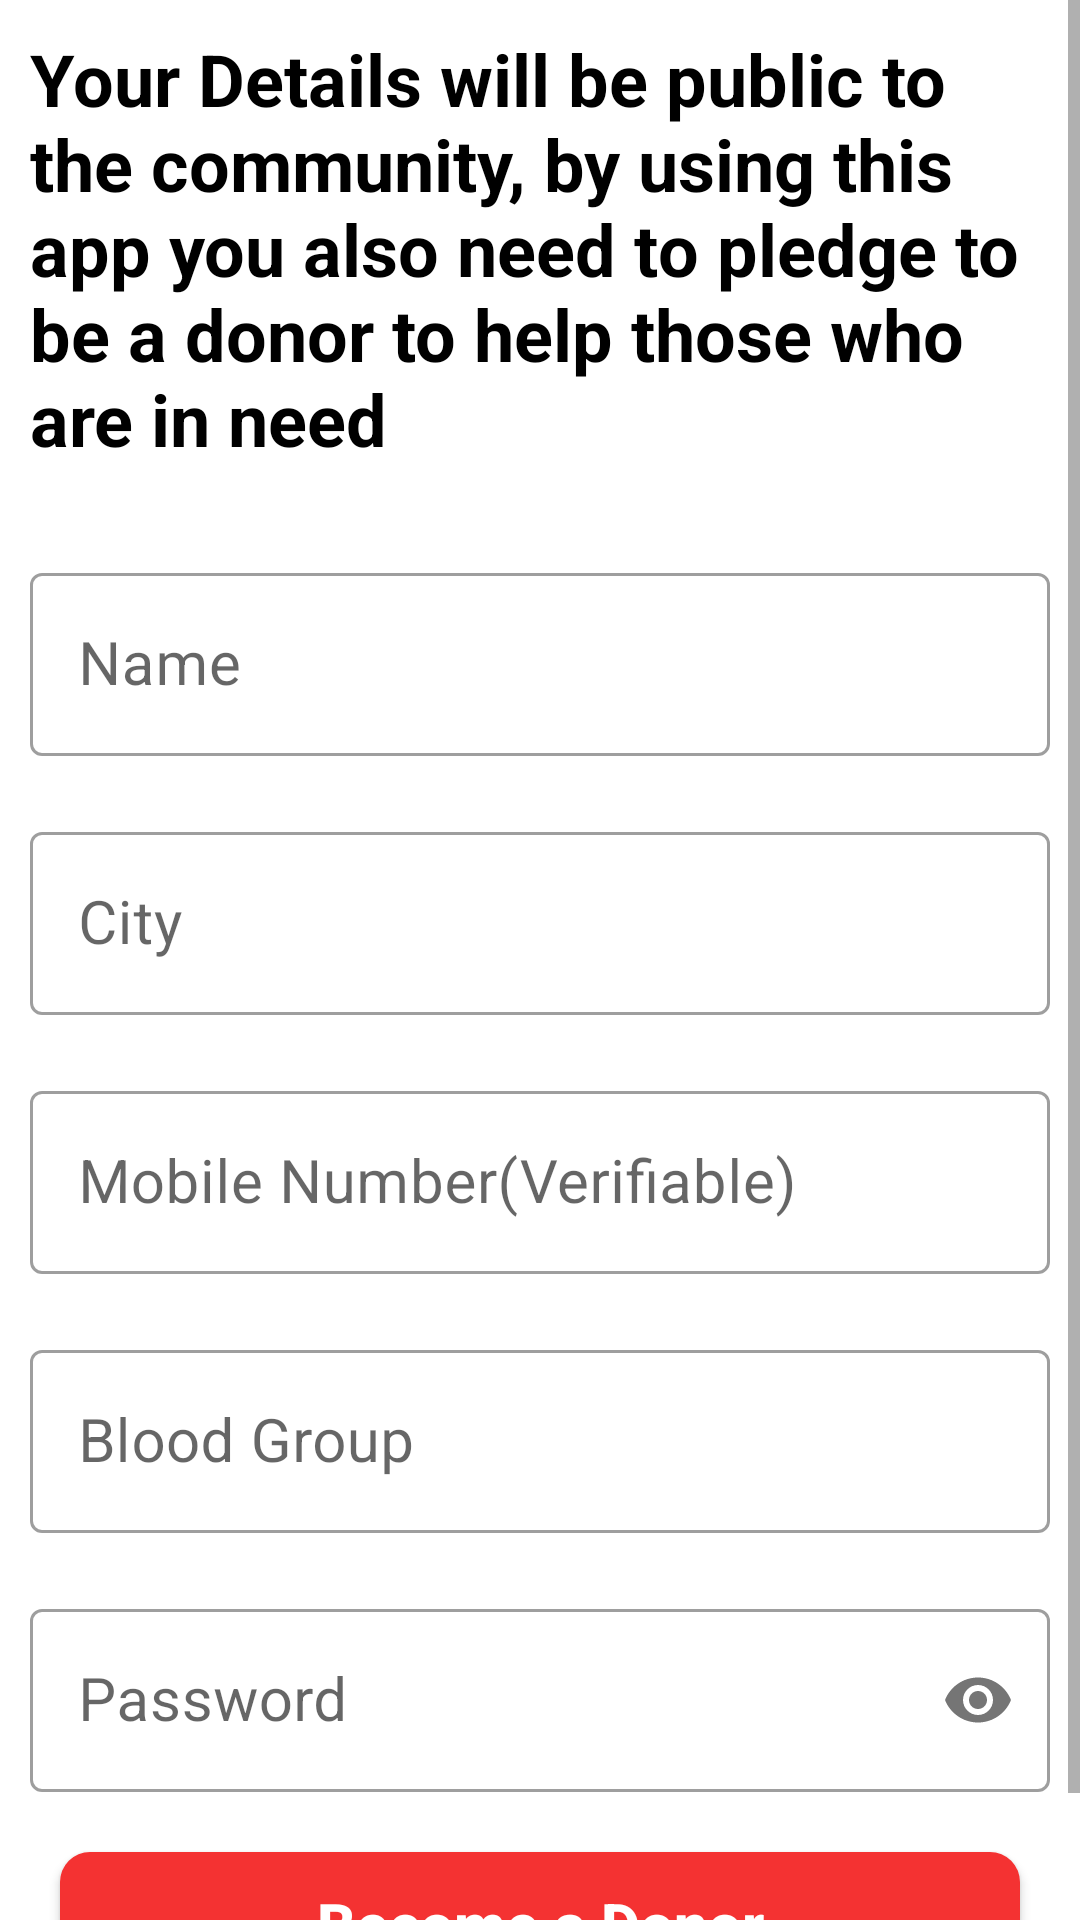

Produce the Android XML layout that renders to this screen, including the resource entries it uses.
<!-- AndroidManifest.xml: application theme Theme.Red_Bank -->
<!-- res/layout/activity_register.xml -->
<?xml version="1.0" encoding="utf-8"?>
<ScrollView xmlns:android="http://schemas.android.com/apk/res/android"
    xmlns:app="http://schemas.android.com/apk/res-auto"
    xmlns:tools="http://schemas.android.com/tools"
    android:layout_width="match_parent"
    android:layout_height="match_parent"
    android:background="@color/white"
    tools:context=".Activites.Register">

    <LinearLayout
        android:layout_width="match_parent"
        android:layout_height="wrap_content"
        android:layout_marginBottom="659dp"
        android:orientation="vertical"
        app:layout_constraintBottom_toBottomOf="parent"
        app:layout_constraintEnd_toEndOf="parent"
        app:layout_constraintStart_toStartOf="parent"
        app:layout_constraintTop_toTopOf="parent">

        <TextView
            android:textSize="24sp"
            android:padding="10dp"
            android:textStyle="bold"
            android:textColor="@color/black"
            android:layout_width="match_parent"
            android:layout_height="wrap_content"
            android:text="Your Details will be public to the community, by using this app you also need to pledge to be a donor to help those who are in need"
            />

        <com.google.android.material.textfield.TextInputLayout
            style="@style/Widget.MaterialComponents.TextInputLayout.OutlinedBox"
            android:layout_marginTop="20dp"
            android:layout_marginStart="10dp"
            android:layout_marginEnd="10dp"
            android:layout_width="match_parent"
            android:layout_height="wrap_content">

            <com.google.android.material.textfield.TextInputEditText
                android:id="@+id/name"
                android:textSize="20sp"
                android:textColor="@color/black"
                android:hint="Name"
                android:layout_width="match_parent"
                android:layout_height="wrap_content"/>

        </com.google.android.material.textfield.TextInputLayout>

        <com.google.android.material.textfield.TextInputLayout
            style="@style/Widget.MaterialComponents.TextInputLayout.OutlinedBox"
            android:layout_marginTop="20dp"
            android:layout_marginStart="10dp"
            android:layout_marginEnd="10dp"
            android:layout_width="match_parent"
            android:layout_height="wrap_content">

            <com.google.android.material.textfield.TextInputEditText
                android:id="@+id/city"
                android:textSize="20sp"
                android:textColor="@color/black"
                android:hint="City"
                android:layout_width="match_parent"
                android:layout_height="wrap_content"/>

        </com.google.android.material.textfield.TextInputLayout>

        <com.google.android.material.textfield.TextInputLayout
            style="@style/Widget.MaterialComponents.TextInputLayout.OutlinedBox"
            android:layout_marginTop="20dp"
            android:layout_marginStart="10dp"
            android:layout_marginEnd="10dp"
            android:layout_width="match_parent"
            android:layout_height="wrap_content">

            <com.google.android.material.textfield.TextInputEditText
                android:id="@+id/number"
                android:textSize="20sp"
                android:textColor="@color/black"
                android:hint="Mobile Number(Verifiable)"
                android:inputType="number"
                android:layout_width="match_parent"
                android:layout_height="wrap_content"/>

        </com.google.android.material.textfield.TextInputLayout>

        <com.google.android.material.textfield.TextInputLayout
            style="@style/Widget.MaterialComponents.TextInputLayout.OutlinedBox"
            android:layout_marginTop="20dp"
            android:layout_marginStart="10dp"
            android:layout_marginEnd="10dp"
            android:layout_width="match_parent"
            android:layout_height="wrap_content">

            <com.google.android.material.textfield.TextInputEditText
                android:id="@+id/blood_group"
                android:textSize="20sp"
                android:textColor="@color/black"
                android:hint="Blood Group"
                android:layout_width="match_parent"
                android:layout_height="wrap_content"/>

        </com.google.android.material.textfield.TextInputLayout>

        <com.google.android.material.textfield.TextInputLayout
            style="@style/Widget.MaterialComponents.TextInputLayout.OutlinedBox"
            android:layout_marginTop="20dp"
            android:layout_marginStart="10dp"
            android:layout_marginEnd="10dp"
            app:passwordToggleEnabled="true"
            android:layout_width="match_parent"
            android:layout_height="wrap_content">

            <com.google.android.material.textfield.TextInputEditText
                android:id="@+id/password"
                android:layout_width="match_parent"
                android:layout_height="wrap_content"
                android:hint="Password"
                android:inputType="textPassword"
                android:textColor="@color/black"
                android:textSize="20sp" />

        </com.google.android.material.textfield.TextInputLayout>

        <Button
            android:id="@+id/submit_button"
            android:layout_width="match_parent"
            android:layout_height="wrap_content"
            android:layout_margin="20dp"
            android:text="Become a Donor"
            android:textAllCaps="false"
            android:background="@drawable/button_bg"
            android:textColor="@color/white"
            android:textSize="20sp"
            android:textStyle="bold" />



    </LinearLayout>

</ScrollView>
<!-- resources referenced by this layout -->
<resources>
  <color name="black">#FF000000</color>
  <color name="white">#FFFFFFFF</color>
  <!-- drawable button_bg (drawable) -->
  <?xml version="1.0" encoding="utf-8"?>
  <shape xmlns:android="http://schemas.android.com/apk/res/android"
      android:shape="rectangle">
  
      <corners
          android:radius="10dp"/>
  
      <solid
          android:color="@color/purple_500"/>
  </shape>
  <style name="Theme.Red_Bank" parent="Theme.MaterialComponents.DayNight.NoActionBar">
          
          <item name="colorPrimary">@color/purple_500</item>
          <item name="colorPrimaryVariant">@color/purple_700</item>
          <item name="colorOnPrimary">@color/white</item>
          
          <item name="colorSecondary">@color/teal_200</item>
          <item name="colorSecondaryVariant">@color/teal_700</item>
          <item name="colorOnSecondary">@color/black</item>
          
          <item name="android:statusBarColor" tools:targetApi="l">?attr/colorPrimaryVariant</item>
          
      </style>
  <color name="purple_500">#F43232</color>
  <color name="purple_700">#FF3700B3</color>
  <color name="teal_200">#FF03DAC5</color>
  <color name="teal_700">#FF018786</color>
</resources>
